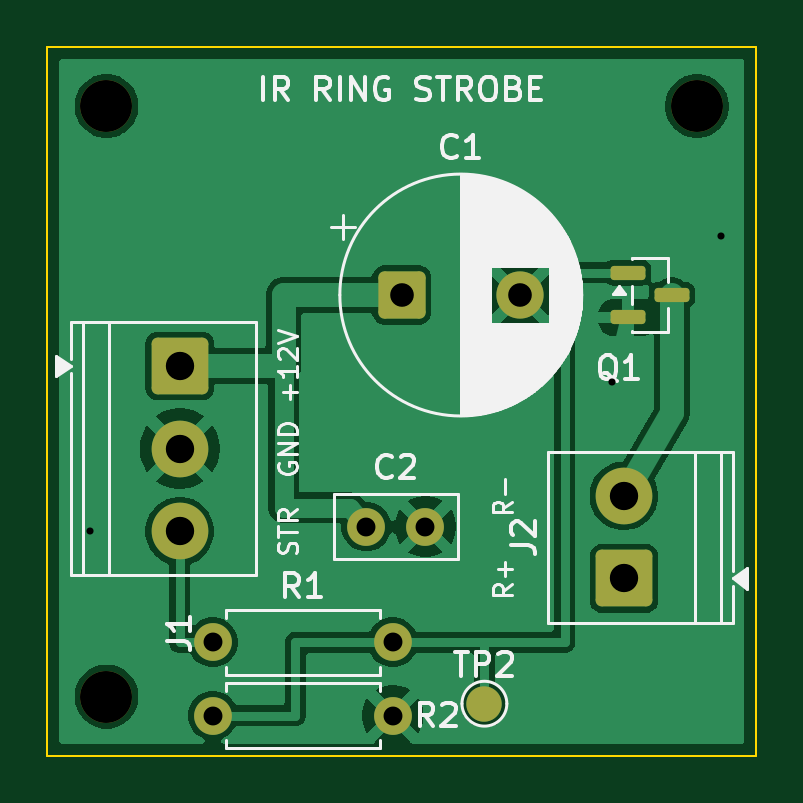
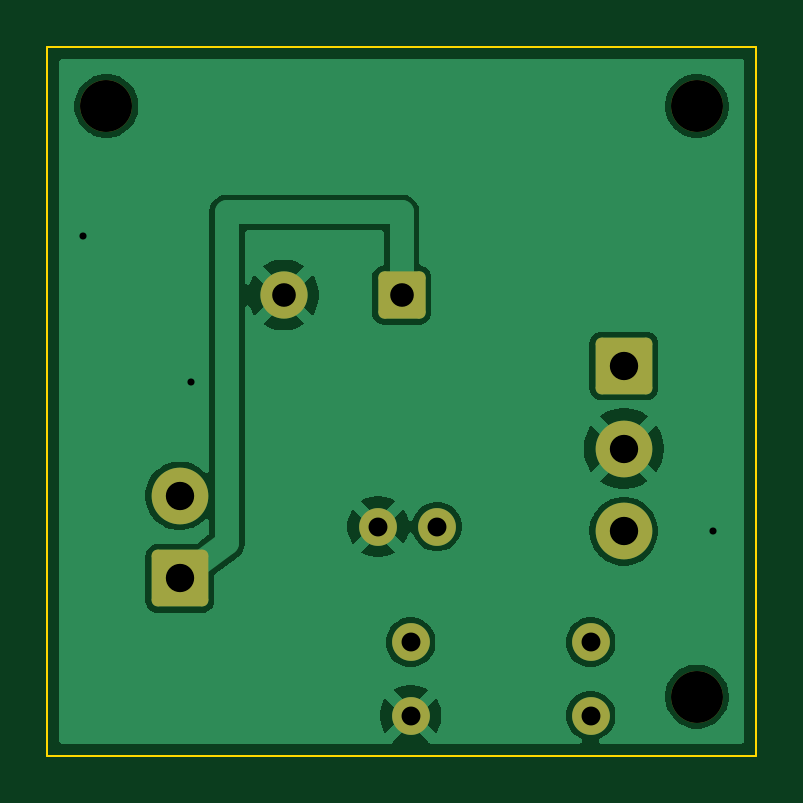
Circuit board: 10 layer files. Board 30.0 x 30.0 mm.
- bottom_copper: IR_ring_strobe-B_Cu.gbl (28399 bytes)
- bottom_mask: IR_ring_strobe-B_Mask.gbs (1983 bytes)
- paste: IR_ring_strobe-B_Paste.gbp (459 bytes)
- bottom_silk: IR_ring_strobe-B_Silkscreen.gbo (460 bytes)
- outline: IR_ring_strobe-Edge_Cuts.gm1 (621 bytes)
- top_copper: IR_ring_strobe-F_Cu.gtl (36872 bytes)
- top_mask: IR_ring_strobe-F_Mask.gts (2247 bytes)
- paste: IR_ring_strobe-F_Paste.gtp (1202 bytes)
- top_silk: IR_ring_strobe-F_Silkscreen.gto (29893 bytes)
- drill: IR_ring_strobe.drl (779 bytes)

=== bottom_copper: IR_ring_strobe-B_Cu.gbl (28399 bytes, source omitted) ===
=== bottom_mask: IR_ring_strobe-B_Mask.gbs (1983 bytes, source withheld) ===
=== paste: IR_ring_strobe-B_Paste.gbp ===
%TF.GenerationSoftware,KiCad,Pcbnew,10.0.8*%
%TF.CreationDate,2026-11-27T14:39:57+09:00*%
%TF.ProjectId,IR_ring_strobe,49525f72-696e-4675-9f73-74726f62652e,rev?*%
%TF.SameCoordinates,Original*%
%TF.FileFunction,Paste,Bot*%
%TF.FilePolarity,Positive*%
%FSLAX46Y46*%
G04 Gerber Fmt 4.6, Leading zero omitted, Abs format (unit mm)*
G04 Created by KiCad (PCBNEW 10.0.8) date 2026-11-27 14:39:57*
%MOMM*%
%LPD*%
G01*
G04 APERTURE LIST*
G04 APERTURE END LIST*
M02*

=== bottom_silk: IR_ring_strobe-B_Silkscreen.gbo ===
%TF.GenerationSoftware,KiCad,Pcbnew,10.0.8*%
%TF.CreationDate,2026-11-27T14:39:57+09:00*%
%TF.ProjectId,IR_ring_strobe,49525f72-696e-4675-9f73-74726f62652e,rev?*%
%TF.SameCoordinates,Original*%
%TF.FileFunction,Legend,Bot*%
%TF.FilePolarity,Positive*%
%FSLAX46Y46*%
G04 Gerber Fmt 4.6, Leading zero omitted, Abs format (unit mm)*
G04 Created by KiCad (PCBNEW 10.0.8) date 2026-11-27 14:39:57*
%MOMM*%
%LPD*%
G01*
G04 APERTURE LIST*
G04 APERTURE END LIST*
M02*

=== outline: IR_ring_strobe-Edge_Cuts.gm1 ===
%TF.GenerationSoftware,KiCad,Pcbnew,10.0.8*%
%TF.CreationDate,2026-11-27T14:39:57+09:00*%
%TF.ProjectId,IR_ring_strobe,49525f72-696e-4675-9f73-74726f62652e,rev?*%
%TF.SameCoordinates,Original*%
%TF.FileFunction,Profile,NP*%
%FSLAX46Y46*%
G04 Gerber Fmt 4.6, Leading zero omitted, Abs format (unit mm)*
G04 Created by KiCad (PCBNEW 10.0.8) date 2026-11-27 14:39:57*
%MOMM*%
%LPD*%
G01*
G04 APERTURE LIST*
%TA.AperFunction,Profile*%
%ADD10C,0.100000*%
%TD*%
G04 APERTURE END LIST*
D10*
X0Y0D02*
X30000000Y0D01*
X0Y-30000000D02*
X0Y0D01*
X30000000Y0D02*
X30000000Y-30000000D01*
X30000000Y-30000000D02*
X0Y-30000000D01*
M02*

=== top_copper: IR_ring_strobe-F_Cu.gtl (36872 bytes, source omitted) ===
=== top_mask: IR_ring_strobe-F_Mask.gts (2247 bytes, source withheld) ===
=== paste: IR_ring_strobe-F_Paste.gtp (1202 bytes, source withheld) ===
=== top_silk: IR_ring_strobe-F_Silkscreen.gto (29893 bytes, source omitted) ===
=== drill: IR_ring_strobe.drl ===
M48
; DRILL file KiCad 10.0.8 date 2026-11-27T14:39:58
; FORMAT={-:-/ absolute / metric / decimal}
; #@! TF.CreationDate,2026-11-27T14:39:58+09:00
; #@! TF.GenerationSoftware,Kicad,Pcbnew,10.0.8
; #@! TF.FileFunction,MixedPlating,1,2
FMAT,2
METRIC
; #@! TA.AperFunction,Plated,PTH,ViaDrill
T1C0.300
; #@! TA.AperFunction,Plated,PTH,ComponentDrill
T2C0.800
; #@! TA.AperFunction,Plated,PTH,ComponentDrill
T3C1.000
; #@! TA.AperFunction,Plated,PTH,ComponentDrill
T4C1.200
; #@! TA.AperFunction,NonPlated,NPTH,ComponentDrill
T5C2.200
%
G90
G05
T1
X1.8Y-20.5
X23.9Y-14.2
X28.5Y-8.0
T2
X7.0Y-25.2
X7.0Y-28.3
X13.5Y-20.3
X14.62Y-25.2
X14.62Y-28.3
X16.0Y-20.3
T3
X15.0Y-10.5
X20.0Y-10.5
T4
X5.6Y-13.5
X5.6Y-17.0
X5.6Y-20.5
X24.4Y-19.0
X24.4Y-22.5
T5
X2.5Y-2.5
X2.5Y-27.5
X27.5Y-2.5
M30
